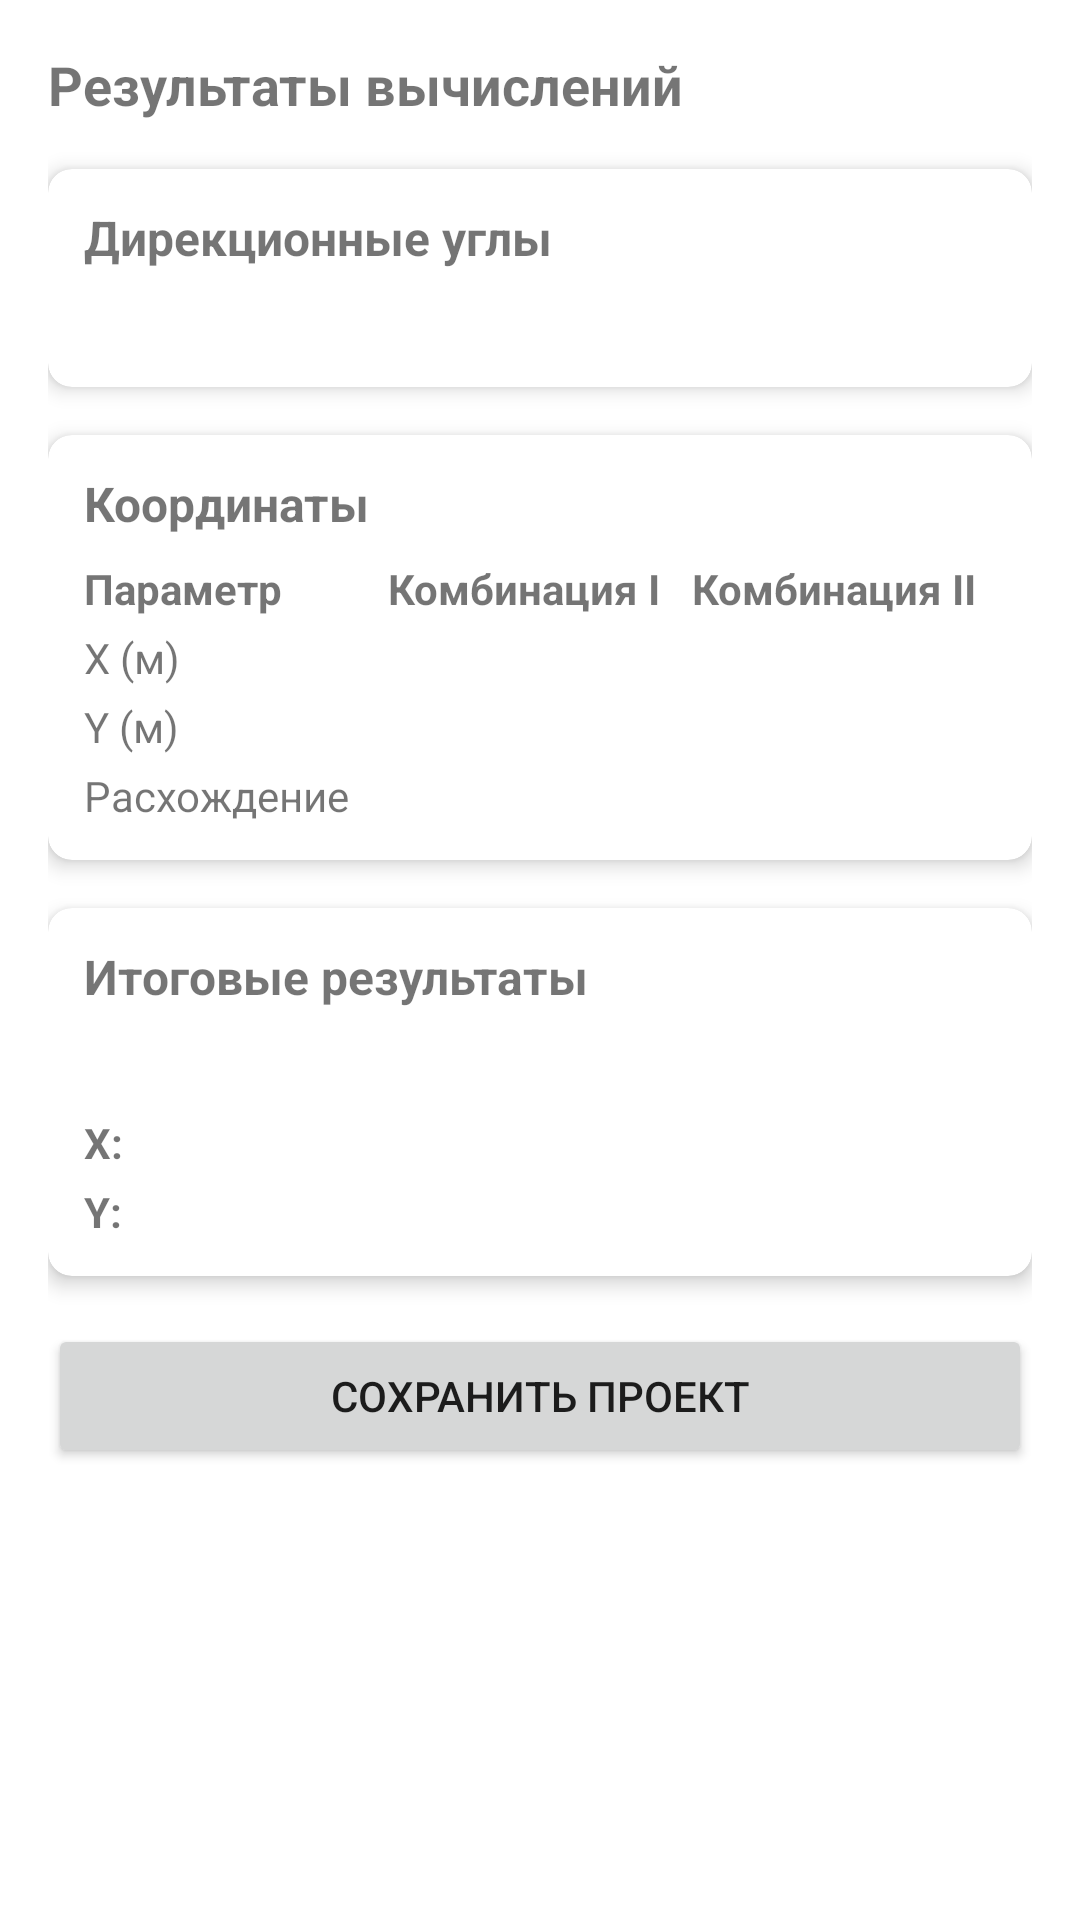

Android layout source for this screen:
<!-- AndroidManifest.xml: application theme Theme.MaterialComponents.Light.NoActionBar -->
<!-- res/layout/fragment_results.xml -->
<?xml version="1.0" encoding="utf-8"?>
<ScrollView xmlns:android="http://schemas.android.com/apk/res/android"
    xmlns:app="http://schemas.android.com/apk/res-auto"
    android:layout_width="match_parent"
    android:layout_height="match_parent"
    android:fillViewport="true">

    <androidx.constraintlayout.widget.ConstraintLayout
        android:layout_width="match_parent"
        android:layout_height="wrap_content"
        android:padding="16dp">

    <TextView
        android:id="@+id/tv_results_title"
        android:layout_width="match_parent"
        android:layout_height="wrap_content"
        android:text="@string/calculation_results"
        android:textSize="18sp"
        android:textStyle="bold"
        app:layout_constraintTop_toTopOf="parent" />

    <androidx.cardview.widget.CardView
        android:id="@+id/card_directional_angles"
        android:layout_width="match_parent"
        android:layout_height="wrap_content"
        android:layout_marginTop="16dp"
        app:cardCornerRadius="8dp"
        app:cardElevation="4dp"
        app:layout_constraintTop_toBottomOf="@id/tv_results_title">

        <LinearLayout
            android:layout_width="match_parent"
            android:layout_height="wrap_content"
            android:orientation="vertical"
            android:padding="12dp">

            <TextView
                android:layout_width="match_parent"
                android:layout_height="wrap_content"
                android:text="@string/directional_angles"
                android:textSize="16sp"
                android:textStyle="bold" />

            <TextView
                android:id="@+id/tv_angles_results"
                android:layout_width="match_parent"
                android:layout_height="wrap_content"
                android:layout_marginTop="8dp"
                android:textIsSelectable="true" />

        </LinearLayout>
    </androidx.cardview.widget.CardView>

    <androidx.cardview.widget.CardView
        android:id="@+id/card_coordinates"
        android:layout_width="match_parent"
        android:layout_height="wrap_content"
        android:layout_marginTop="16dp"
        app:cardCornerRadius="8dp"
        app:cardElevation="4dp"
        app:layout_constraintTop_toBottomOf="@id/card_directional_angles">

        <LinearLayout
            android:layout_width="match_parent"
            android:layout_height="wrap_content"
            android:orientation="vertical"
            android:padding="12dp">

            <TextView
                android:layout_width="match_parent"
                android:layout_height="wrap_content"
                android:text="@string/coordinates"
                android:textSize="16sp"
                android:textStyle="bold" />

            <TableLayout
                android:layout_width="match_parent"
                android:layout_height="wrap_content"
                android:layout_marginTop="8dp">

                <TableRow
                    android:layout_width="match_parent"
                    android:layout_height="wrap_content">

                    <TextView
                        android:layout_width="0dp"
                        android:layout_height="wrap_content"
                        android:layout_weight="1"
                        android:text="@string/parameter"
                        android:textStyle="bold" />

                    <TextView
                        android:layout_width="0dp"
                        android:layout_height="wrap_content"
                        android:layout_weight="1"
                        android:text="@string/combination_1"
                        android:textStyle="bold" />

                    <TextView
                        android:layout_width="0dp"
                        android:layout_height="wrap_content"
                        android:layout_weight="1"
                        android:text="@string/combination_2"
                        android:textStyle="bold" />
                </TableRow>

                <TableRow
                    android:layout_width="match_parent"
                    android:layout_height="wrap_content"
                    android:layout_marginTop="4dp">

                    <TextView
                        android:layout_width="0dp"
                        android:layout_height="wrap_content"
                        android:layout_weight="1"
                        android:text="X (м)" />

                    <TextView
                        android:id="@+id/tv_x_comb1"
                        android:layout_width="0dp"
                        android:layout_height="wrap_content"
                        android:layout_weight="1" />

                    <TextView
                        android:id="@+id/tv_x_comb2"
                        android:layout_width="0dp"
                        android:layout_height="wrap_content"
                        android:layout_weight="1" />
                </TableRow>

                <TableRow
                    android:layout_width="match_parent"
                    android:layout_height="wrap_content"
                    android:layout_marginTop="4dp">

                    <TextView
                        android:layout_width="0dp"
                        android:layout_height="wrap_content"
                        android:layout_weight="1"
                        android:text="Y (м)" />

                    <TextView
                        android:id="@+id/tv_y_comb1"
                        android:layout_width="0dp"
                        android:layout_height="wrap_content"
                        android:layout_weight="1" />

                    <TextView
                        android:id="@+id/tv_y_comb2"
                        android:layout_width="0dp"
                        android:layout_height="wrap_content"
                        android:layout_weight="1" />
                </TableRow>

                <TableRow
                    android:layout_width="match_parent"
                    android:layout_height="wrap_content"
                    android:layout_marginTop="4dp">

                    <TextView
                        android:layout_width="0dp"
                        android:layout_height="wrap_content"
                        android:layout_weight="1"
                        android:text="@string/discrepancy" />

                    <TextView
                        android:id="@+id/tv_discrepancy"
                        android:layout_width="0dp"
                        android:layout_height="wrap_content"
                        android:layout_weight="2"
                        android:layout_span="2" />
                </TableRow>
            </TableLayout>

        </LinearLayout>
    </androidx.cardview.widget.CardView>

    <androidx.cardview.widget.CardView
        android:id="@+id/card_final_results"
        android:layout_width="match_parent"
        android:layout_height="wrap_content"
        android:layout_marginTop="16dp"
        app:cardCornerRadius="8dp"
        app:cardElevation="4dp"
        app:layout_constraintTop_toBottomOf="@id/card_coordinates">

        <LinearLayout
            android:layout_width="match_parent"
            android:layout_height="wrap_content"
            android:orientation="vertical"
            android:padding="12dp">

            <TextView
                android:layout_width="match_parent"
                android:layout_height="wrap_content"
                android:text="@string/final_results"
                android:textSize="16sp"
                android:textStyle="bold" />

            <TextView
                android:id="@+id/tv_danger_circle"
                android:layout_width="match_parent"
                android:layout_height="wrap_content"
                android:layout_marginTop="8dp"
                android:textColor="@android:color/holo_red_dark" />

            <LinearLayout
                android:layout_width="match_parent"
                android:layout_height="wrap_content"
                android:layout_marginTop="8dp"
                android:orientation="horizontal">

                <TextView
                    android:layout_width="wrap_content"
                    android:layout_height="wrap_content"
                    android:text="@string/final_x"
                    android:textStyle="bold" />

                <TextView
                    android:id="@+id/tv_final_x"
                    android:layout_width="match_parent"
                    android:layout_height="wrap_content"
                    android:layout_marginStart="8dp"
                    android:textIsSelectable="true" />
            </LinearLayout>

            <LinearLayout
                android:layout_width="match_parent"
                android:layout_height="wrap_content"
                android:layout_marginTop="4dp"
                android:orientation="horizontal">

                <TextView
                    android:layout_width="wrap_content"
                    android:layout_height="wrap_content"
                    android:text="@string/final_y"
                    android:textStyle="bold" />

                <TextView
                    android:id="@+id/tv_final_y"
                    android:layout_width="match_parent"
                    android:layout_height="wrap_content"
                    android:layout_marginStart="8dp"
                    android:textIsSelectable="true" />
            </LinearLayout>
        </LinearLayout>
    </androidx.cardview.widget.CardView>

    <Button
        android:id="@+id/btn_save_result"
        android:layout_width="match_parent"
        android:layout_height="wrap_content"
        android:layout_marginTop="16dp"
        android:text="@string/save_results"
        app:layout_constraintTop_toBottomOf="@id/card_final_results" />

    </androidx.constraintlayout.widget.ConstraintLayout>
</ScrollView>
<!-- resources referenced by this layout -->
<resources>
  <string name="calculation_results">Результаты вычислений</string>
  <string name="combination_1">Комбинация I</string>
  <string name="combination_2">Комбинация II</string>
  <string name="coordinates">Координаты</string>
  <string name="directional_angles">Дирекционные углы</string>
  <string name="discrepancy">Расхождение</string>
  <string name="final_results">Итоговые результаты</string>
  <string name="final_x">X:</string>
  <string name="final_y">Y:</string>
  <string name="parameter">Параметр</string>
  <string name="save_results">Сохранить проект</string>
</resources>
